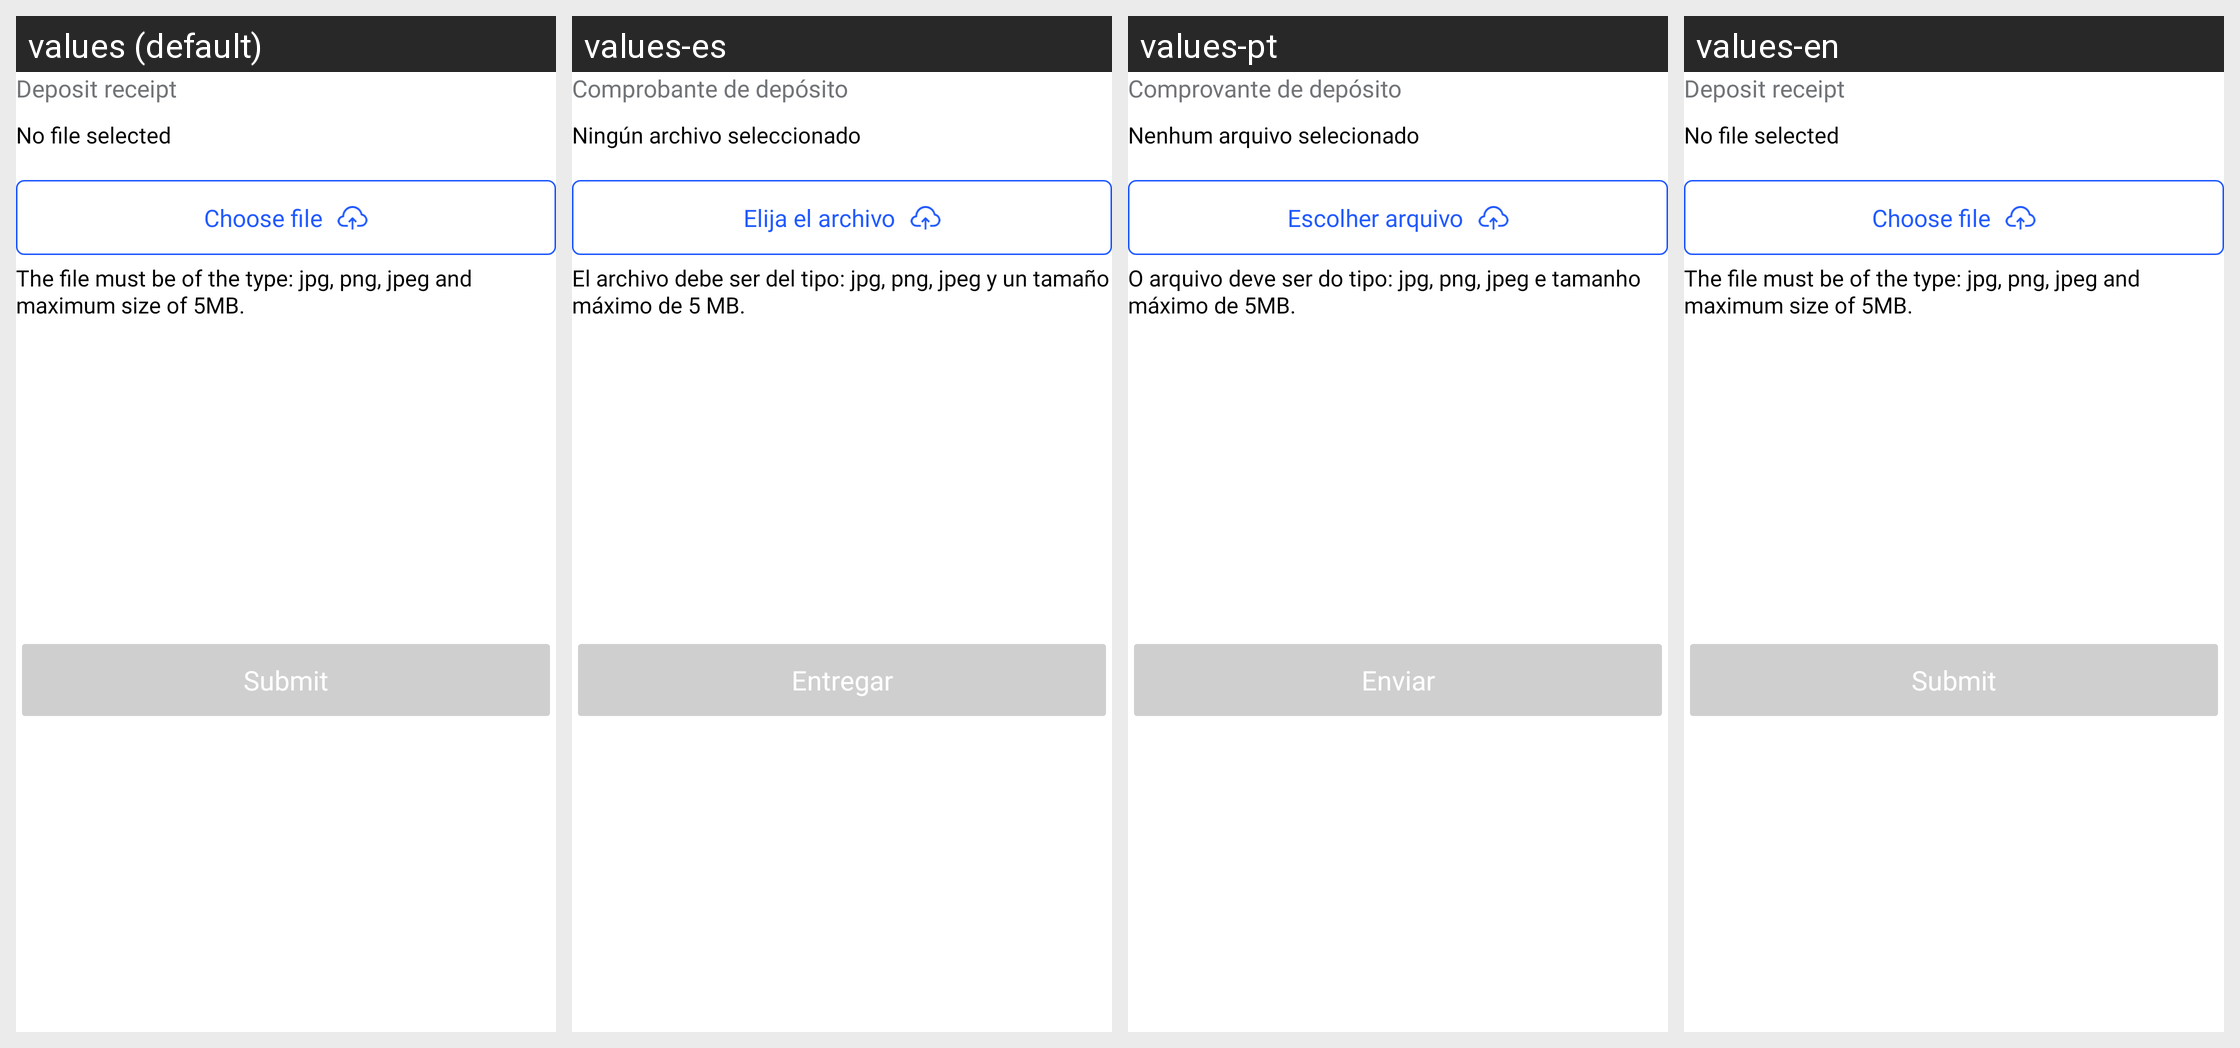

Locale-by-locale string values for the Android screen shown in this grid:
Android screen res/layout/fragment_insert_proof_wire_transfer.xml rendered under 4 locales, left to right: values (default), values-es, values-pt, values-en. Device: Nexus 5 (rendered at 1080×1920; each locale shown at half size, 540×960, under a caption strip naming it); theme Theme.MaterialComponents.DayNight.NoActionBar.
Strings drawn on this screen, with the default value and each locale's value (text and hints the layout hard-codes, and strings that could not be matched under every locale, appear in the picture but are not listed):

title_proof_deposit
  values: Deposit receipt
  values-es: Comprobante de depósito
  values-pt: Comprovante de depósito
  values-en: Deposit receipt

no_file_selected
  values: No file selected
  values-es: Ningún archivo seleccionado
  values-pt: Nenhum arquivo selecionado
  values-en: No file selected

choose_file
  values: Choose file
  values-es: Elija el archivo
  values-pt: Escolher arquivo
  values-en: Choose file

label_instructions_insert_proof_file
  values: The file must be of the type: jpg, png, jpeg and maximum size of 5MB.
  values-es: El archivo debe ser del tipo: jpg, png, jpeg y un tamaño máximo de 5 MB.
  values-pt: O arquivo deve ser do tipo: jpg, png, jpeg e tamanho máximo de 5MB.
  values-en: The file must be of the type: jpg, png, jpeg and maximum size of 5MB.

submit
  values: Submit
  values-es: Entregar
  values-pt: Enviar
  values-en: Submit
